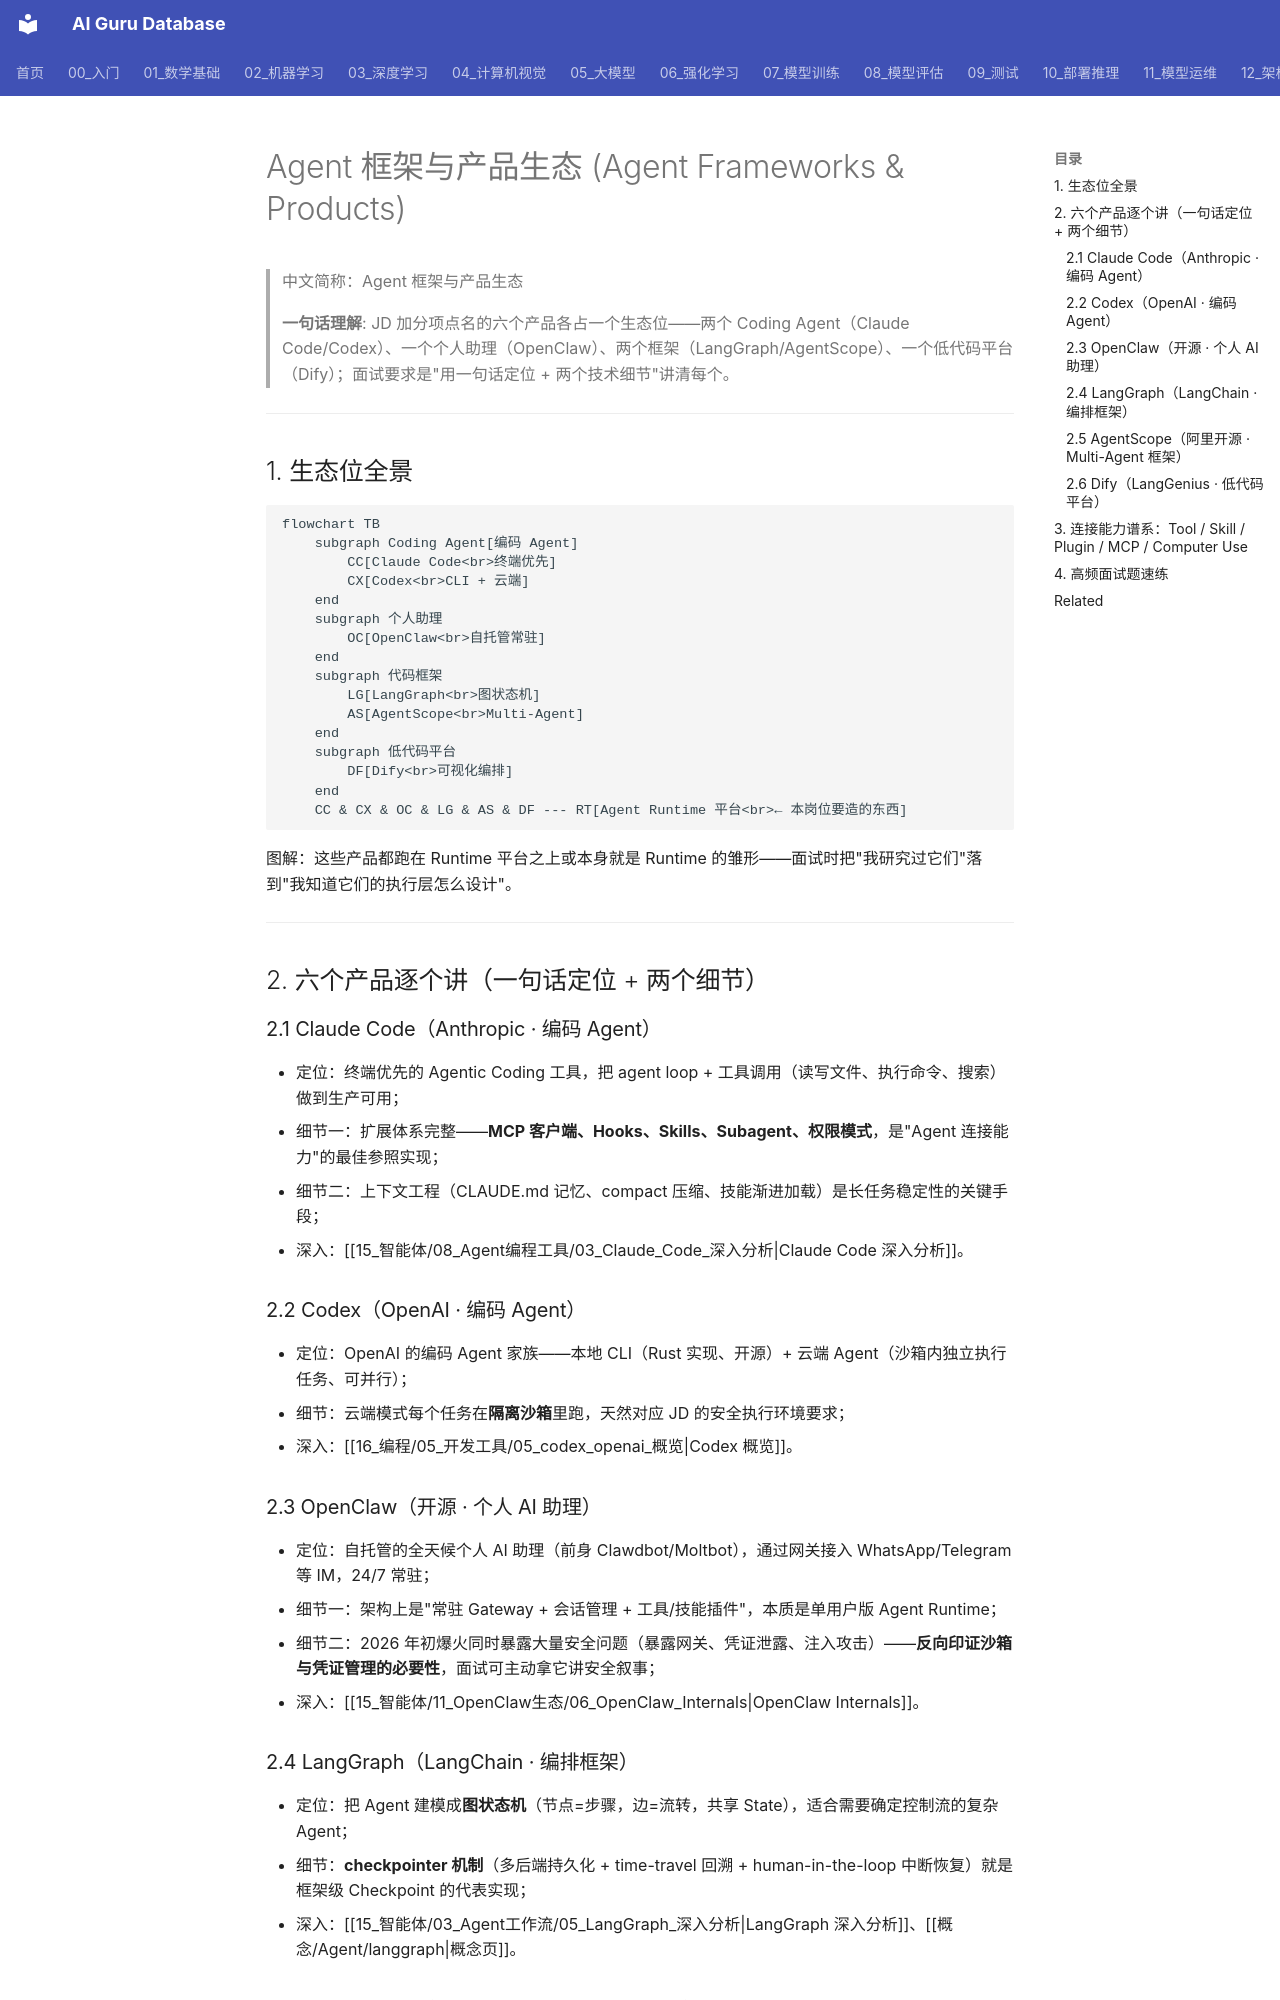

repository: ai-guru-global/ai-guru-database · page: 21_面试岗位/28_Agent_Runtime工程师/07_Agent_框架产品生态/index.html · generator: mkdocs

---
title: Agent 框架与产品生态
category: 21_面试岗位
tags: ["面试", "Claude-Code", "Codex", "OpenClaw", "LangGraph", "Dify", "AgentScope", "Computer-Use"]
summary: "JD 点名六大产品的定位与对比：Claude Code、Codex、OpenClaw、LangGraph、Dify、AgentScope，外加 Tool/Skill/Plugin/MCP/Computer Use 五种连接能力谱系。"
created: 2026-10-20
updated: 2026-10-20
tier: supporting
aliases: [Agent 产品生态, Agent 框架对比, Coding Agent 盘点]
sources: []
name_zh: "Agent 框架与产品生态"
---

# Agent 框架与产品生态 (Agent Frameworks & Products)

> 中文简称：Agent 框架与产品生态

> **一句话理解**: JD 加分项点名的六个产品各占一个生态位——两个 Coding Agent（Claude Code/Codex）、一个个人助理（OpenClaw）、两个框架（LangGraph/AgentScope）、一个低代码平台（Dify）；面试要求是"用一句话定位 + 两个技术细节"讲清每个。

---

## 1. 生态位全景

```mermaid
flowchart TB
    subgraph Coding Agent[编码 Agent]
        CC[Claude Code<br>终端优先]
        CX[Codex<br>CLI + 云端]
    end
    subgraph 个人助理
        OC[OpenClaw<br>自托管常驻]
    end
    subgraph 代码框架
        LG[LangGraph<br>图状态机]
        AS[AgentScope<br>Multi-Agent]
    end
    subgraph 低代码平台
        DF[Dify<br>可视化编排]
    end
    CC & CX & OC & LG & AS & DF --- RT[Agent Runtime 平台<br>← 本岗位要造的东西]
```

图解：这些产品都跑在 Runtime 平台之上或本身就是 Runtime 的雏形——面试时把"我研究过它们"落到"我知道它们的执行层怎么设计"。

---

## 2. 六个产品逐个讲（一句话定位 + 两个细节）

### 2.1 Claude Code（Anthropic · 编码 Agent）

- 定位：终端优先的 Agentic Coding 工具，把 agent loop + 工具调用（读写文件、执行命令、搜索）做到生产可用；
- 细节一：扩展体系完整——**MCP 客户端、Hooks、Skills、Subagent、权限模式**，是"Agent 连接能力"的最佳参照实现；
- 细节二：上下文工程（CLAUDE.md 记忆、compact 压缩、技能渐进加载）是长任务稳定性的关键手段；
- 深入：[[15_智能体/08_Agent编程工具/03_Claude_Code_深入分析|Claude Code 深入分析]]。

### 2.2 Codex（OpenAI · 编码 Agent）

- 定位：OpenAI 的编码 Agent 家族——本地 CLI（Rust 实现、开源）+ 云端 Agent（沙箱内独立执行任务、可并行）；
- 细节：云端模式每个任务在**隔离沙箱**里跑，天然对应 JD 的安全执行环境要求；
- 深入：[[16_编程/05_开发工具/05_codex_openai_概览|Codex 概览]]。

### 2.3 OpenClaw（开源 · 个人 AI 助理）

- 定位：自托管的全天候个人 AI 助理（前身 Clawdbot/Moltbot），通过网关接入 WhatsApp/Telegram 等 IM，24/7 常驻；
- 细节一：架构上是"常驻 Gateway + 会话管理 + 工具/技能插件"，本质是单用户版 Agent Runtime；
- 细节二：2026 年初爆火同时暴露大量安全问题（暴露网关、凭证泄露、注入攻击）——**反向印证沙箱与凭证管理的必要性**，面试可主动拿它讲安全叙事；
- 深入：[[15_智能体/11_OpenClaw生态/06_OpenClaw_Internals|OpenClaw Internals]]。
